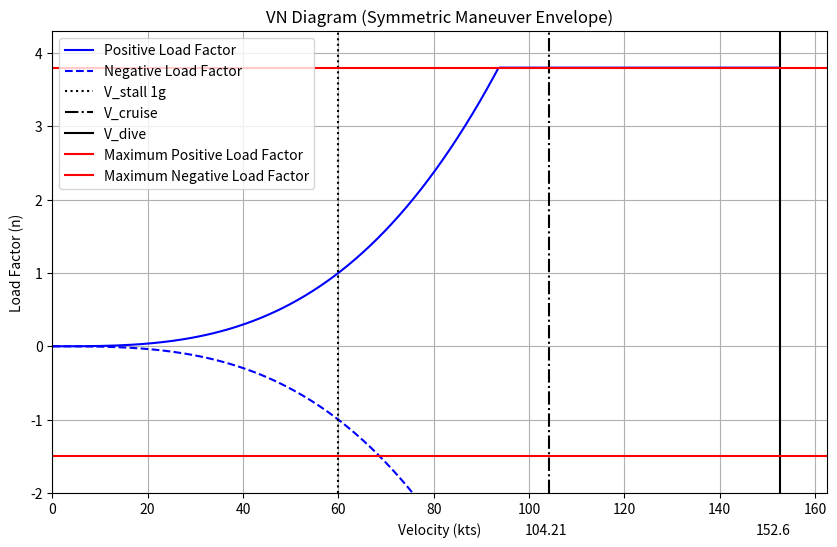

This figure's Python source:
import numpy as np
import matplotlib.pyplot as plt

# Aircraft parameters (in knots for velocity)
v_stall = 60  # Stall speed (knots)
v_cruise = 104.21  # Cruise speed (knots)
v_dive = 152.6  # Maximum dive speed (knots)
n_max = 3.8  # Maximum positive load factor
n_min = -1.5  # Maximum negative load factor

# Create velocity array for plotting (from 0 to V_dive)
v = np.linspace(0, v_dive, 500)

# Symmetric load factor calculation (mirrored positive and negative load factors)
n_factor = np.clip((v / v_stall)**2, 0, n_max)  # Use the same equation for both positive and negative sides

# Maneuvering envelope: constant load from V_cruise to V_dive
n_maneuver_pos = np.piecewise(v, [v < v_cruise, v >= v_cruise], [lambda v: np.clip((v / v_stall)**3, 0, n_max), n_max])
n_maneuver_neg = -n_maneuver_pos  # Mirror the positive load factor for the negative side

# Plotting the VN diagram
plt.figure(figsize=(10, 6))

# Positive side of the envelope (clipped)
plt.plot(v, n_maneuver_pos, label="Positive Load Factor", color='blue')

# Negative side of the envelope (mirrored)
plt.plot(v, n_maneuver_neg, label="Negative Load Factor", color='blue', linestyle='--')

# Stall speed at 1g (vertical line)
plt.axvline(x=v_stall, color='black', linestyle=':', label="V_stall 1g")

# Cruise speed (vertical line)
plt.axvline(x=v_cruise, color='black', linestyle='-.', label="V_cruise")

# Maximum dive speed (V_dive) (vertical line)
plt.axvline(x=v_dive, color='black', linestyle='-', label="V_dive")

# Structural load limits
plt.axhline(y=n_max, color='red', linestyle='-', label="Maximum Positive Load Factor")
plt.axhline(y=n_min, color='red', linestyle='-', label="Maximum Negative Load Factor")

# Adding annotations for velocities

plt.text(v_cruise - 5, n_min - 1.1, f"{v_cruise:.2f}", rotation=0, verticalalignment='bottom')
plt.text(v_dive - 5, n_min - 1.1, f"{v_dive}", rotation=0, verticalalignment='bottom')

# Labels and limits
plt.xlim(0, v_dive + 10)
plt.ylim(n_min - 0.5, n_max + 0.5)
plt.xlabel("Velocity (kts)")
plt.ylabel("Load Factor (n)")
plt.title("VN Diagram (Symmetric Maneuver Envelope)")

# Legend
plt.legend()

# Grid
plt.grid(True)

# Show the plot
plt.show()
